2-way image classification set "data" from GitHub (kesaroid/Glaucoma-Detection); label vocabulary: glaucoma, not glaucoma.

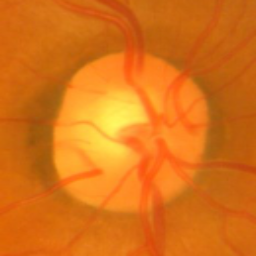
Label: glaucoma

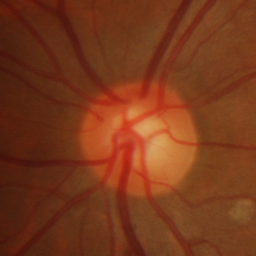
Label: not glaucoma

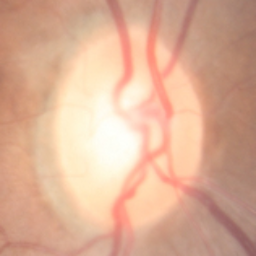
Label: not glaucoma

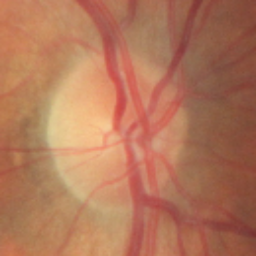
Label: not glaucoma

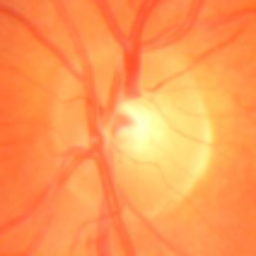
Label: glaucoma

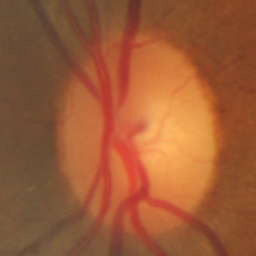
Label: not glaucoma
